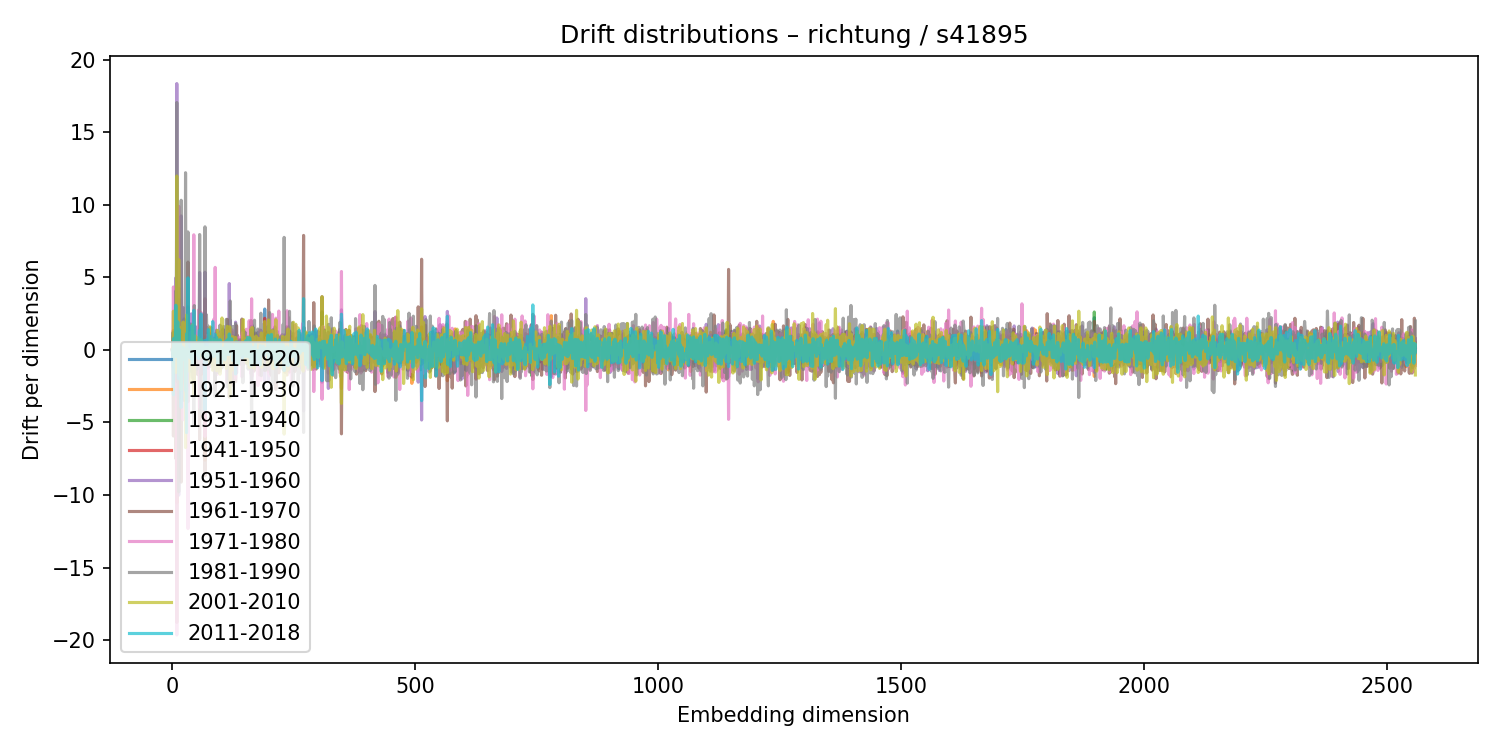

Source data for this figure (header and first rows):
1911-1920, 1921-1930, 1931-1940, 1941-1950, 1951-1960, 1961-1970, 1971-1980, 1981-1990, 2001-2010, 2011-2018
-0.02028, 0.008648, -0.002465, -0.003075, 0.01127, -0.005719, -0.0174, 0.01082, 0.01626, -0.005004
-0.6118, 0.6555, -0.1084, -0.3711, 0.8173, -1.252, 0.1974, 1.185, -0.2025, -1.003
0.2367, -0.4266, -0.3909, 1.337, 0.9848, -5.937, 4.335, -1.194, 2.663, -3.093
-0.09775, 0.2682, -0.01204, 0.02011, 0.3295, -0.7571, 0.8007, -0.07482, -1.108, 0.8037
0.08501, -0.02735, -0.01272, 0.02726, -0.05721, 0.02818, 0.08821, -0.05735, -0.08626, 0.03752
-0.2146, -0.1212, 0.4268, -0.1866, 0.1733, -0.2141, 0.0593, 0.5442, -0.2231, 0.06196
-0.05017, -0.06202, 0.3196, -0.2737, -0.0873, -0.229, -0.07038, 1.1, -0.6453, 0.1475
-2.816, -1.557, -1.68, 1.674, 4.961, -7.493, 0.5815, 4.053, -1.565, 3.074
-0.0006184, 0.2014, -0.0777, -0.1047, 0.0446, 0.07641, 0.1511, -0.1183, 0.1557, -0.1967
-0.7576, -10.55, -3.187, 2.681, 18.35, -18.78, -19.65, 17.04, 11.98, -0.4672
-0.112, -0.1737, -0.13, 0.1132, -0.3369, 0.5159, 0.1487, -2.197, 1.187, 0.6664
-0.01925, 0.414, -0.3742, -0.2127, 1.889, -3.334, 1.239, 1.169, -1.263, 1.936
-0.08741, 0.1656, -0.06903, -0.01624, -0.1364, 0.2432, -0.009817, 0.04331, -0.05506, 0.01994
1.016, 2.285, -2.205, 1.75, -10.01, 2.836, 9.89, -9.785, 6.219, -1.997
-3.335, 4.218, 0.4013, -1.758, -1.06, 3.465, 1.961, -1.141, -0.9788, 1.383
0.3598, -0.6259, 0.7169, -0.4225, -0.5126, 1.05, 0.2314, 0.657, -1.744, -0.1763
0.3623, 0.02151, -0.2556, 0.2857, -0.1653, 1.036, -0.5266, -1.469, 1.516, 0.4238
0.7048, -0.5581, 0.3466, -0.002625, -1.114, 1.062, -0.6322, -0.8866, 1.105, -0.02131
-1.901, -1.579, 0.6239, -2.83, 9.23, -9.114, -0.7873, 10.31, -2.722, -3.961
-0.07009, 0.101, -0.08286, 0.01835, 0.1354, 0.02154, 0.03692, -0.05083, -0.01435, 0.04454
-0.03982, -0.003653, 0.05345, -0.03273, -0.06814, -0.1149, 0.295, -0.1341, -0.07127, -0.06226
-0.1254, -0.2222, 0.1408, 0.009475, 0.9844, -0.6126, -0.3119, 0.9474, -0.6852, 0.1863
-1.609, -1.558, 1.623, 0.2772, 2.921, -0.5108, -4.821, 2.813, 1.915, -0.04728
-0.5388, 0.1634, -0.8469, 0.5148, -0.4452, -0.8251, 0.911, 0.6826, -0.5547, -0.5789
1.573, -2.309, 2.133, -0.05321, -1.94, -1.397, 1.918, -3.481, 0.0162, -0.656
-0.4158, 0.3857, -0.7159, 0.4774, 1.28, -1.497, 0.975, -1.223, 0.7956, 0.0483
0.1791, -0.1582, 0.07699, -0.04315, -0.006959, 0.1193, 0.2423, -0.5693, 0.5444, -0.4503
-2.855, -0.04027, -0.5603, 0.1447, 2, -1.16, -2.204, 12.21, -6.732, -2.784
0.1248, 0.09604, -0.2313, 0.138, 0.259, -0.2687, 0.05316, -0.3116, 0.6854, -0.5247
-0.1069, 1.541, -0.02079, 0.1174, -2.532, 1.48, 0.2408, 2.574, 2.394, -5.704
-0.7286, 0.6383, -0.5863, 0.4434, -0.1112, 0.2826, -0.5184, 0.6274, -0.8539, 1.142
-0.3266, 0.4626, -0.2928, 0.1198, -0.1403, 0.218, 0.01153, 0.2734, -0.381, -0.2385
1.999, -2.428, -3.569, 2.97, 2.377, 6.05, -12.31, 8.127, -1.463, 4.961
0.8524, -0.5401, -0.03887, 0.137, 0.155, -0.07296, -0.2744, 0.8293, -0.3939, -0.3444
0.003535, -0.1634, 0.07555, -0.09923, 0.1455, -0.08607, -0.07759, -0.01753, 0.01709, 0.112
0.2715, -0.03374, 0.1594, -0.3469, -0.5447, -0.2777, 0.4864, 0.6576, -0.8592, 0.2187
0.29, 0.1208, 0.2866, -0.2269, -0.547, 0.4617, 0.4277, 0.7938, -1.072, -0.5208
-0.1383, 0.1344, -0.1064, 0.1265, -0.09661, -0.1977, 0.1341, 0.3831, -0.2996, 0.1403
1.78, -1.01, -0.2389, -0.2093, -0.2915, -0.6606, 1.224, -0.3467, -2.245, 1.012
-1.494, 0.0722, 0.5982, -0.774, 2.481, -0.4995, 0.2311, 1.628, -1.714, -0.62
-0.3137, 0.09703, 0.3175, -0.2481, 0.3212, -0.5568, 0.1059, -0.05783, -0.7099, 1.665
0.7754, -0.4706, -0.1992, 0.7217, -1.801, 1.362, 0.05461, -1.933, 1.729, -0.9924
-0.01048, 0.1007, -0.352, 0.5755, -0.5588, -0.6212, 1.604, -1.301, 0.4405, 0.2
-0.4383, 0.4384, -0.1548, -0.0105, -0.5453, 0.9036, -0.4193, 0.1232, 0.0443, -0.5585
1.083, -1.136, 0.3209, 0.08961, -1.942, -2.423, 7.929, -5.141, -3.077, 2.718
0.7845, -0.3717, -0.1071, -0.5121, 0.2795, 0.5683, -1.845, 3.05, -2.086, 0.6224
-0.1857, 0.07991, 0.07903, 0.005853, -0.2473, 0.04738, 0.1339, 0.2393, -0.1244, -0.4473
0.04347, -0.7272, 0.4456, -0.1156, 1.616, -1.432, 0.3552, -1.344, 0.9654, 0.4405
-0.01185, -0.01221, 0.0414, 0.03315, -0.21, 0.6835, -0.02725, -0.8658, 0.4296, 0.3672
0.3189, -0.2094, -0.1307, 0.1437, -0.7359, -0.2912, 0.8856, -0.7543, 0.3429, 0.3147
0.009013, 0.01655, 0.1086, 0.05144, -0.2576, 0.05294, -0.1611, 0.1523, -0.2406, 0.4807
-0.132, 0.05013, -0.138, 0.1794, 0.1574, -0.2557, 0.1403, 0.2371, -0.17, -0.2886
-0.7694, 0.6407, -0.1692, -0.1267, 0.7385, -1.704, 1.111, -1.311, 0.8364, 0.01875
0.05522, -0.03292, 0.1283, 0.0425, 0.329, 0.1092, -0.2026, -0.4352, 0.1724, 0.1237
0.08889, -0.536, 0.4566, 0.4087, -1.357, -0.9724, 2.75, -0.8759, 0.2242, -0.6049
0.6875, -0.04592, -0.4419, 0.478, -1.073, -0.4297, 0.7786, -0.1647, -0.3846, 1.327
-2.694, 0.4958, -1.579, 1.422, 5.328, -6.17, -3.976, 7.947, 0.2066, 1.313
0.262, -0.2363, -0.09576, 0.2021, -0.4424, 0.04903, -0.007416, 0.1024, -0.03601, 0.2221
0.05092, 0.00575, 0.4181, 0.2538, -1.155, -0.08111, 1.569, -1.135, -0.4964, 1.242
-0.09139, 0.2197, 1.515, -1.705, -1.601, 0.8444, 2.576, -4.301, 0.7067, 2.477
... 2,500 more rows
